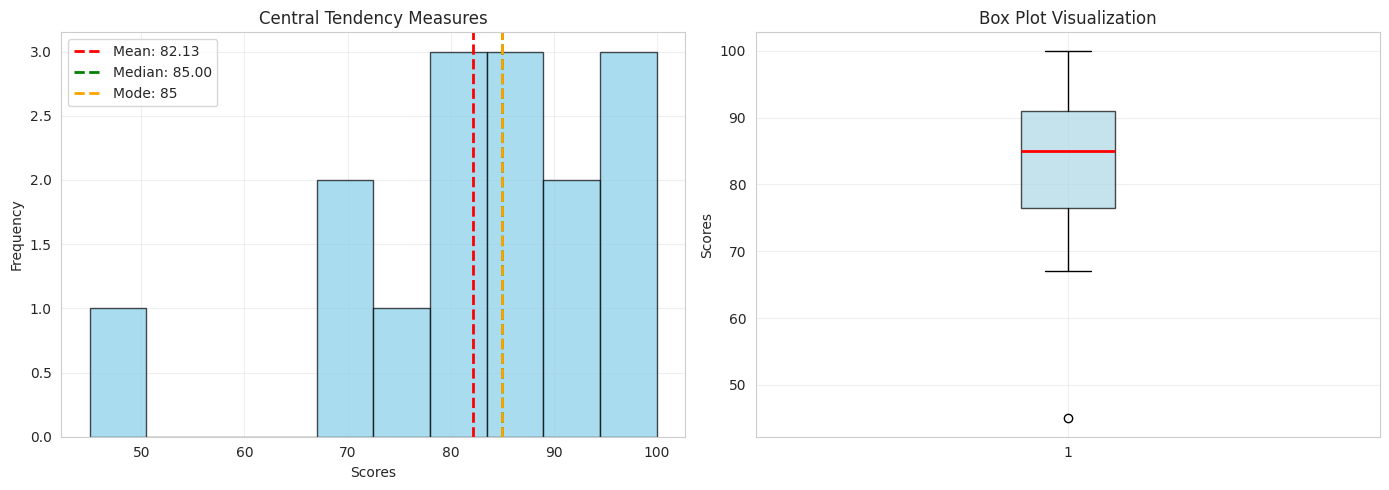
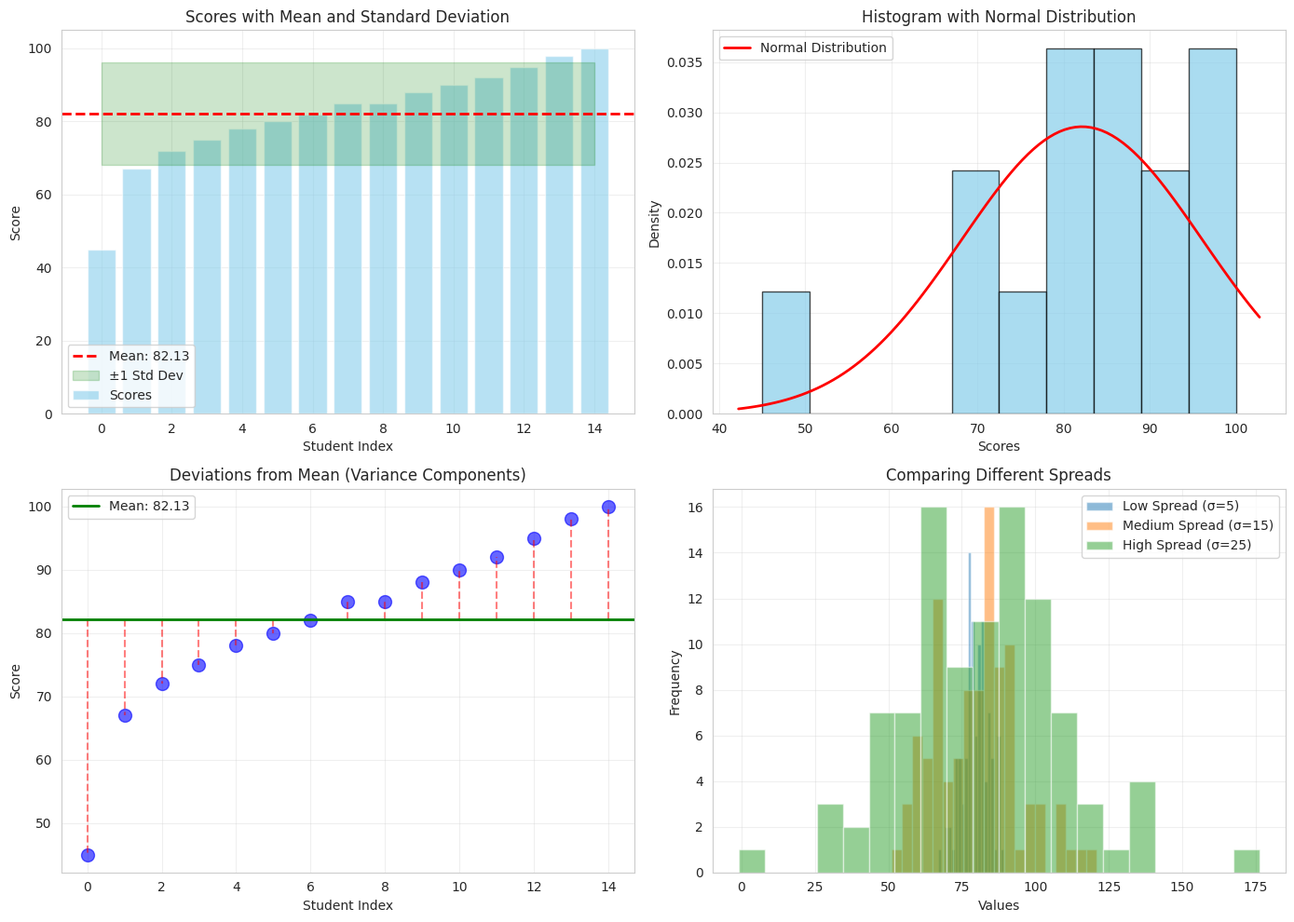
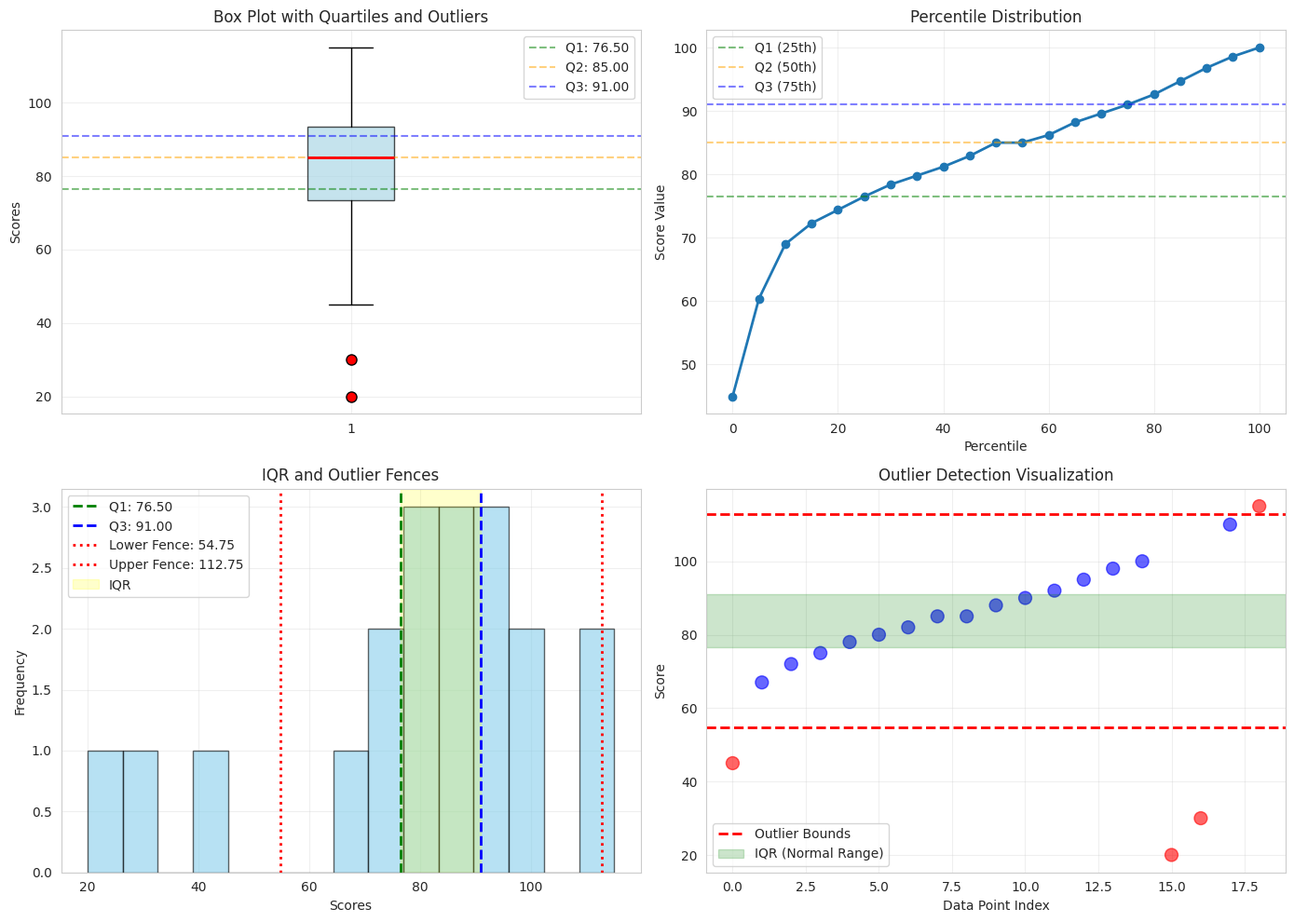

Generate these figures, in order, with matplotlib:

#Day 4: Hypothesis Testing & A/B Testing
#Objective: Determine if a change (e.g., a new model, a new UI) actually made a difference or if it was just luck.
#Concepts: Null Hypothesis ($H_0$), Alternative Hypothesis ($H_1$), P-values, Significance Level ($\alpha$), T-tests.
#Task: Project - A/B Test Analyzer. Generate two fake datasets representing "User Group A" and "User Group B". Use scipy.stats.ttest_ind to calculate the p-value. If $p < 0.05$, the difference is real.
#Descriptive Statistics
#Focus: Measures of central tendency and spread
#Study mean, median, mode, variance, standard deviation
#Learn about quartiles, percentiles, and outliers
#Understand data visualization for statistics
#Project:
#Descriptive Statistics Report - Create a comprehensive script that generates statistical summaries for datasets

#Complete Statistics - Part 1: Descriptive Statistics

"""
PART 1: DESCRIPTIVE STATISTICS
Mastering Central Tendency, Spread, and Visualization
"""

import numpy as np
import pandas as pd
import matplotlib.pyplot as plt
import seaborn as sns
from scipy import stats
import warnings
warnings.filterwarnings('ignore')

# Set style for better visualizations
sns.set_style("whitegrid")
plt.rcParams['figure.figsize'] = (12, 6)

# ============================================================================
# 1. MEASURES OF CENTRAL TENDENCY
# ============================================================================

print("=" * 80)
print("1. MEASURES OF CENTRAL TENDENCY")
print("=" * 80)

# Generate sample data: Student exam scores
np.random.seed(42)
scores = np.array([45, 67, 72, 75, 78, 80, 82, 85, 85, 88, 90, 92, 95, 98, 100])
print(f"\nStudent Exam Scores:\n{scores}")

# Mean (Average)
mean_score = np.mean(scores)
print(f"\n📊 Mean: {mean_score:.2f}")
print("   → The average score across all students")
print("   → Sum of all values / Number of values")
print(f"   → Calculation: {scores.sum()} / {len(scores)} = {mean_score:.2f}")

# Median (Middle value)
median_score = np.median(scores)
print(f"\n📊 Median: {median_score:.2f}")
print("   → The middle value when data is sorted")
print("   → Less affected by outliers than mean")
sorted_scores = np.sort(scores)
middle_idx = len(sorted_scores) // 2
print(f"   → Middle position: {sorted_scores[middle_idx]}")

# Mode (Most frequent)
mode_result = stats.mode(scores, keepdims=True)
mode_score = mode_result.mode[0]
print(f"\n📊 Mode: {mode_score}")
print("   → The most frequently occurring value")
print(f"   → Appears {mode_result.count[0]} times")

# Visualizing Central Tendency
fig, axes = plt.subplots(1, 2, figsize=(14, 5))

# Histogram with central tendency lines
axes[0].hist(scores, bins=10, alpha=0.7, color='skyblue', edgecolor='black')
axes[0].axvline(mean_score, color='red', linestyle='--', linewidth=2, label=f'Mean: {mean_score:.2f}')
axes[0].axvline(median_score, color='green', linestyle='--', linewidth=2, label=f'Median: {median_score:.2f}')
axes[0].axvline(mode_score, color='orange', linestyle='--', linewidth=2, label=f'Mode: {mode_score}')
axes[0].set_xlabel('Scores')
axes[0].set_ylabel('Frequency')
axes[0].set_title('Central Tendency Measures')
axes[0].legend()
axes[0].grid(True, alpha=0.3)

# Box plot
axes[1].boxplot(scores, vert=True, patch_artist=True,
                boxprops=dict(facecolor='lightblue', alpha=0.7),
                medianprops=dict(color='red', linewidth=2))
axes[1].set_ylabel('Scores')
axes[1].set_title('Box Plot Visualization')
axes[1].grid(True, alpha=0.3)

plt.tight_layout()
plt.savefig('central_tendency.png', dpi=150, bbox_inches='tight')
plt.show()

# ============================================================================
# 2. MEASURES OF SPREAD (DISPERSION)
# ============================================================================

print("\n" + "=" * 80)
print("2. MEASURES OF SPREAD (DISPERSION)")
print("=" * 80)

# Range
data_range = np.ptp(scores)  # Peak to peak (max - min)
print(f"\n📏 Range: {data_range}")
print(f"   → Maximum - Minimum")
print(f"   → {scores.max()} - {scores.min()} = {data_range}")

# Variance (Average squared deviation from mean)
variance = np.var(scores, ddof=1)  # ddof=1 for sample variance
print(f"\n📏 Variance: {variance:.2f}")
print("   → Average of squared differences from mean")
print("   → Shows how spread out the data is")
deviations = scores - mean_score
squared_deviations = deviations ** 2
print(f"   → Sum of squared deviations: {squared_deviations.sum():.2f}")
print(f"   → Divided by (n-1): {squared_deviations.sum() / (len(scores) - 1):.2f}")

# Standard Deviation (Square root of variance)
std_dev = np.std(scores, ddof=1)
print(f"\n Standard Deviation: {std_dev:.2f}")
print("   → Square root of variance")
print("   → In same units as original data")
print(f"   → √{variance:.2f} = {std_dev:.2f}")
print(f"   → About 68% of data falls within 1 std dev of mean")
print(f"   → Range: [{mean_score - std_dev:.2f}, {mean_score + std_dev:.2f}]")

# Coefficient of Variation (Relative variability)
cv = (std_dev / mean_score) * 100
print(f"\n Coefficient of Variation: {cv:.2f}%")
print("   → (Std Dev / Mean) × 100")
print("   → Useful for comparing variability across different datasets")

# Visualizing Spread
fig, axes = plt.subplots(2, 2, figsize=(14, 10))

# 1. Deviation from mean
axes[0, 0].bar(range(len(scores)), scores, alpha=0.6, color='skyblue', label='Scores')
axes[0, 0].axhline(mean_score, color='red', linestyle='--', linewidth=2, label=f'Mean: {mean_score:.2f}')
axes[0, 0].fill_between(range(len(scores)), mean_score - std_dev, mean_score + std_dev,
                         alpha=0.2, color='green', label=f'±1 Std Dev')
axes[0, 0].set_xlabel('Student Index')
axes[0, 0].set_ylabel('Score')
axes[0, 0].set_title('Scores with Mean and Standard Deviation')
axes[0, 0].legend()
axes[0, 0].grid(True, alpha=0.3)

# 2. Normal distribution overlay
axes[0, 1].hist(scores, bins=10, density=True, alpha=0.7, color='skyblue', edgecolor='black')
xmin, xmax = axes[0, 1].get_xlim()
x = np.linspace(xmin, xmax, 100)
p = stats.norm.pdf(x, mean_score, std_dev)
axes[0, 1].plot(x, p, 'r-', linewidth=2, label='Normal Distribution')
axes[0, 1].set_xlabel('Scores')
axes[0, 1].set_ylabel('Density')
axes[0, 1].set_title('Histogram with Normal Distribution')
axes[0, 1].legend()
axes[0, 1].grid(True, alpha=0.3)

# 3. Variance visualization
axes[1, 0].scatter(range(len(scores)), scores, s=100, alpha=0.6, color='blue')
for i, score in enumerate(scores):
    axes[1, 0].plot([i, i], [mean_score, score], 'r--', alpha=0.5)
axes[1, 0].axhline(mean_score, color='green', linewidth=2, label=f'Mean: {mean_score:.2f}')
axes[1, 0].set_xlabel('Student Index')
axes[1, 0].set_ylabel('Score')
axes[1, 0].set_title('Deviations from Mean (Variance Components)')
axes[1, 0].legend()
axes[1, 0].grid(True, alpha=0.3)

# 4. Spread comparison
comparison_data = pd.DataFrame({
    'Low Spread': np.random.normal(80, 5, 100),
    'Medium Spread': np.random.normal(80, 15, 100),
    'High Spread': np.random.normal(80, 25, 100)
})
axes[1, 1].hist(comparison_data['Low Spread'], bins=20, alpha=0.5, label='Low Spread (σ=5)')
axes[1, 1].hist(comparison_data['Medium Spread'], bins=20, alpha=0.5, label='Medium Spread (σ=15)')
axes[1, 1].hist(comparison_data['High Spread'], bins=20, alpha=0.5, label='High Spread (σ=25)')
axes[1, 1].set_xlabel('Values')
axes[1, 1].set_ylabel('Frequency')
axes[1, 1].set_title('Comparing Different Spreads')
axes[1, 1].legend()
axes[1, 1].grid(True, alpha=0.3)

plt.tight_layout()
plt.savefig('measures_of_spread.png', dpi=150, bbox_inches='tight')
plt.show()

# ============================================================================
# 3. QUARTILES, PERCENTILES, AND OUTLIERS
# ============================================================================

print("\n" + "=" * 80)
print("3. QUARTILES, PERCENTILES, AND OUTLIERS")
print("=" * 80)

# Quartiles (divide data into 4 equal parts)
q1 = np.percentile(scores, 25)
q2 = np.percentile(scores, 50)  # Same as median
q3 = np.percentile(scores, 75)

print(f"\n Quartiles:")
print(f"   Q1 (25th percentile): {q1:.2f}")
print(f"   Q2 (50th percentile/Median): {q2:.2f}")
print(f"   Q3 (75th percentile): {q3:.2f}")

# Interquartile Range (IQR)
iqr = q3 - q1
print(f"\n Interquartile Range (IQR): {iqr:.2f}")
print(f"   → Q3 - Q1 = {q3:.2f} - {q1:.2f} = {iqr:.2f}")
print("   → Middle 50% of data spans this range")

# Outlier detection using IQR method
lower_fence = q1 - 1.5 * iqr
upper_fence = q3 + 1.5 * iqr
print(f"\n Outlier Detection (IQR Method):")
print(f"   Lower Fence: Q1 - 1.5×IQR = {lower_fence:.2f}")
print(f"   Upper Fence: Q3 + 1.5×IQR = {upper_fence:.2f}")

# Add some outliers to demonstrate
scores_with_outliers = np.append(scores, [20, 30, 110, 115])
outliers = scores_with_outliers[(scores_with_outliers < lower_fence) | (scores_with_outliers > upper_fence)]
print(f"   Outliers detected: {outliers}")

# Percentiles (specific examples)
percentiles = [10, 25, 50, 75, 90, 95, 99]
print(f"\n Key Percentiles:")
for p in percentiles:
    value = np.percentile(scores, p)
    print(f"   {p}th percentile: {value:.2f} → {p}% of data is below this value")

# Visualizing Quartiles and Outliers
fig, axes = plt.subplots(2, 2, figsize=(14, 10))

# 1. Box plot with quartile annotations
bp = axes[0, 0].boxplot(scores_with_outliers, vert=True, patch_artist=True,
                         boxprops=dict(facecolor='lightblue', alpha=0.7),
                         medianprops=dict(color='red', linewidth=2),
                         flierprops=dict(marker='o', markerfacecolor='red', markersize=8))
axes[0, 0].axhline(q1, color='green', linestyle='--', alpha=0.5, label=f'Q1: {q1:.2f}')
axes[0, 0].axhline(q2, color='orange', linestyle='--', alpha=0.5, label=f'Q2: {q2:.2f}')
axes[0, 0].axhline(q3, color='blue', linestyle='--', alpha=0.5, label=f'Q3: {q3:.2f}')
axes[0, 0].set_ylabel('Scores')
axes[0, 0].set_title('Box Plot with Quartiles and Outliers')
axes[0, 0].legend()
axes[0, 0].grid(True, alpha=0.3)

# 2. Percentile plot
percentile_values = [np.percentile(scores, p) for p in range(0, 101, 5)]
axes[0, 1].plot(range(0, 101, 5), percentile_values, marker='o', linewidth=2)
axes[0, 1].axhline(q1, color='green', linestyle='--', alpha=0.5, label=f'Q1 (25th)')
axes[0, 1].axhline(q2, color='orange', linestyle='--', alpha=0.5, label=f'Q2 (50th)')
axes[0, 1].axhline(q3, color='blue', linestyle='--', alpha=0.5, label=f'Q3 (75th)')
axes[0, 1].set_xlabel('Percentile')
axes[0, 1].set_ylabel('Score Value')
axes[0, 1].set_title('Percentile Distribution')
axes[0, 1].legend()
axes[0, 1].grid(True, alpha=0.3)

# 3. IQR visualization
axes[1, 0].hist(scores_with_outliers, bins=15, alpha=0.6, color='skyblue', edgecolor='black')
axes[1, 0].axvline(q1, color='green', linestyle='--', linewidth=2, label=f'Q1: {q1:.2f}')
axes[1, 0].axvline(q3, color='blue', linestyle='--', linewidth=2, label=f'Q3: {q3:.2f}')
axes[1, 0].axvline(lower_fence, color='red', linestyle=':', linewidth=2, label=f'Lower Fence: {lower_fence:.2f}')
axes[1, 0].axvline(upper_fence, color='red', linestyle=':', linewidth=2, label=f'Upper Fence: {upper_fence:.2f}')
axes[1, 0].axvspan(q1, q3, alpha=0.2, color='yellow', label='IQR')
axes[1, 0].set_xlabel('Scores')
axes[1, 0].set_ylabel('Frequency')
axes[1, 0].set_title('IQR and Outlier Fences')
axes[1, 0].legend()
axes[1, 0].grid(True, alpha=0.3)

# 4. Scatter plot with outliers highlighted
axes[1, 1].scatter(range(len(scores_with_outliers)), scores_with_outliers, 
                   c=['red' if x in outliers else 'blue' for x in scores_with_outliers],
                   s=100, alpha=0.6)
axes[1, 1].axhline(lower_fence, color='red', linestyle='--', linewidth=2, label='Outlier Bounds')
axes[1, 1].axhline(upper_fence, color='red', linestyle='--', linewidth=2)
axes[1, 1].axhspan(q1, q3, alpha=0.2, color='green', label='IQR (Normal Range)')
axes[1, 1].set_xlabel('Data Point Index')
axes[1, 1].set_ylabel('Score')
axes[1, 1].set_title('Outlier Detection Visualization')
axes[1, 1].legend()
axes[1, 1].grid(True, alpha=0.3)

plt.tight_layout()
plt.savefig('quartiles_outliers.png', dpi=150, bbox_inches='tight')
plt.show()


print(" PART 1 COMPLETE: Descriptive Statistics")

print("\nKey Takeaways:")
print("1. Central Tendency: Mean (average), Median (middle), Mode (most frequent)")
print("2. Spread: Range, Variance, Standard Deviation, CV")
print("3. Quartiles: Divide data into 4 parts (Q1, Q2, Q3)")
print("4. IQR: Middle 50% of data (Q3 - Q1)")
print("5. Outliers: Data points beyond 1.5×IQR from quartiles")
print("\nNext: Run Part 2 for Hypothesis Testing!")
